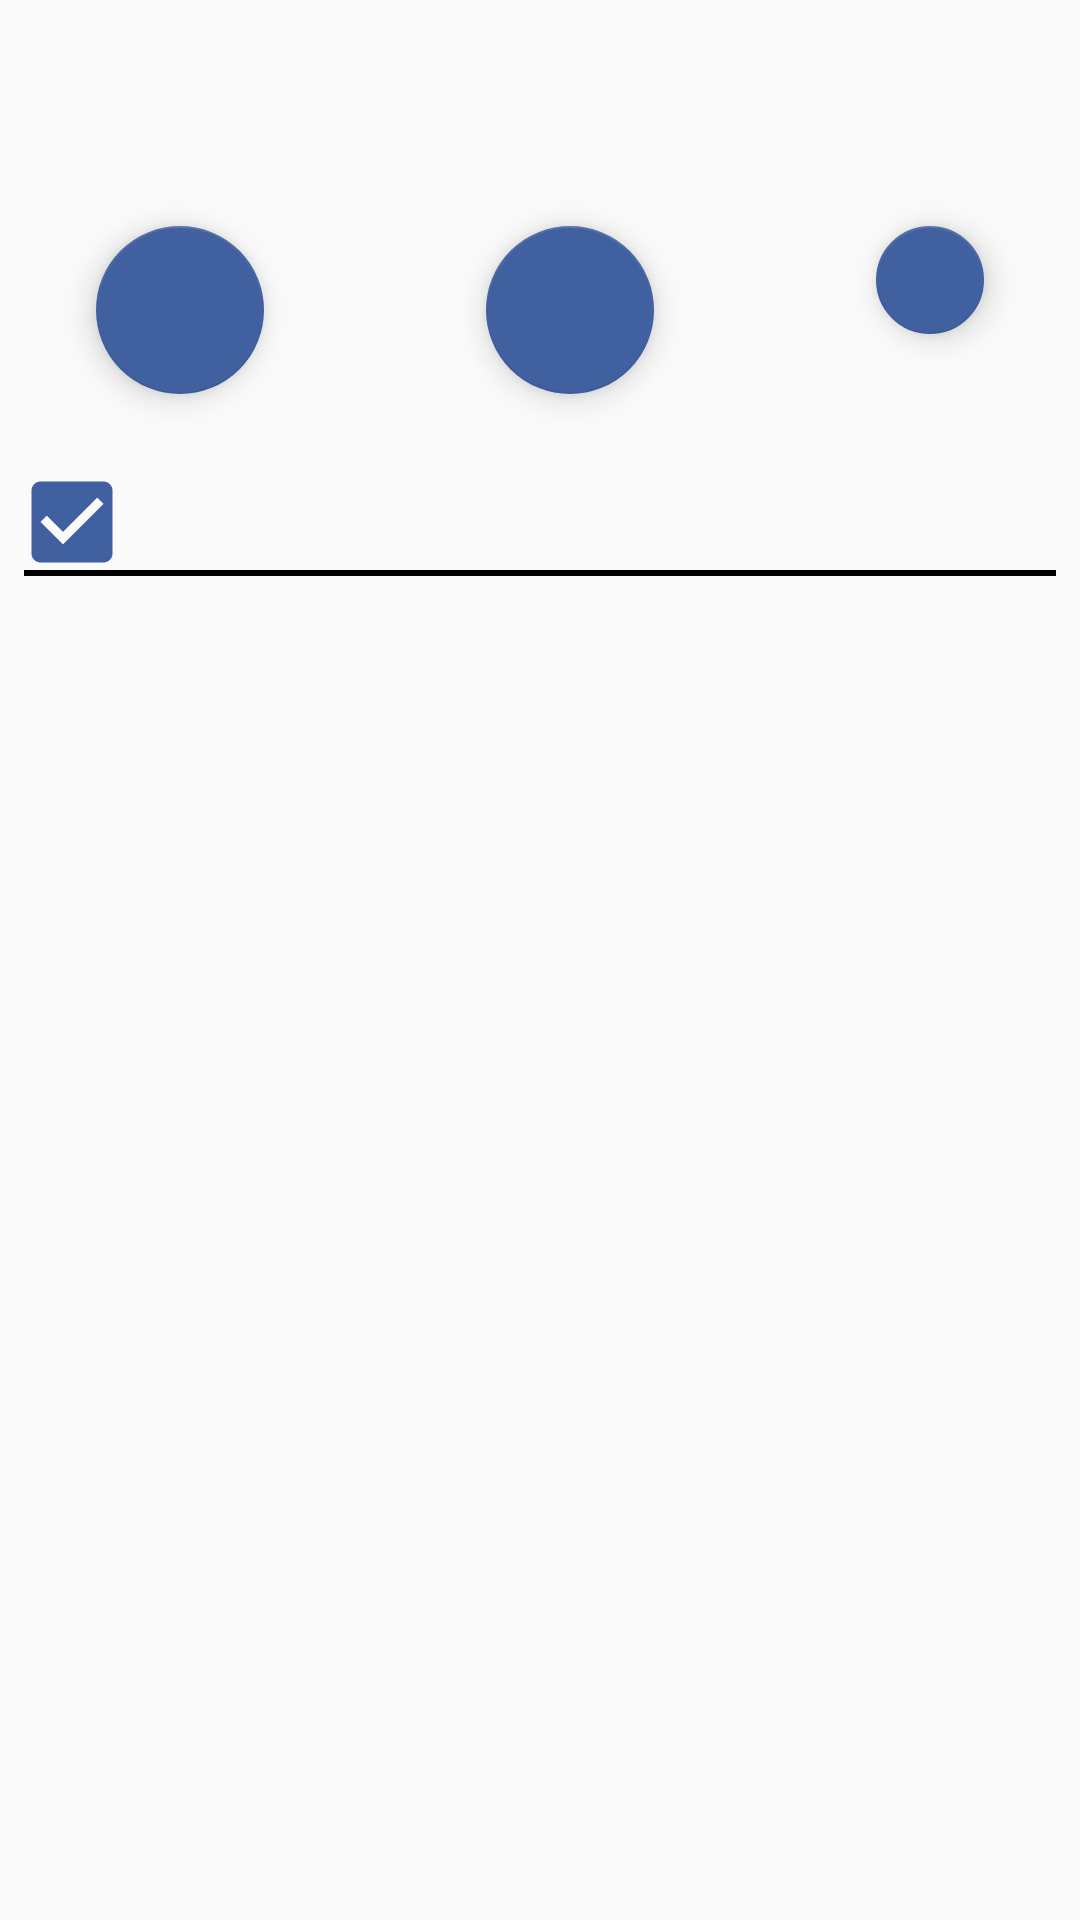

Layout XML and referenced resources for this Android screen:
<!-- AndroidManifest.xml: application theme AppTheme -->
<!-- res/layout/activity_calibrate.xml -->
<?xml version="1.0" encoding="utf-8"?>
<RelativeLayout xmlns:android="http://schemas.android.com/apk/res/android"
    android:id="@+id/root"
    android:layout_width="match_parent"
    android:layout_height="match_parent"
    android:paddingLeft="8dp"
    android:paddingRight="8dp"
    android:paddingTop="8dp"
    android:paddingBottom="8dp">
    <RelativeLayout
         android:layout_width="match_parent"
         android:layout_height="wrap_content"
         android:id="@+id/CalibrationLayout"
         android:layout_alignParentLeft="true">
         <include
             layout="@layout/save_calibration"
             android:id="@+id/current_save"
             android:layout_width="130dp"
             android:layout_height="150dp"/>
         <include
             layout="@layout/save_calibration"
             android:id="@+id/calibrated_save"
             android:layout_width="130dp"
             android:layout_height="150dp"
             android:layout_toRightOf="@+id/current_save"/>
         <include
             layout="@layout/save_calibration"
             android:id="@+id/default_save"
             android:layout_width="130dp"
             android:layout_height="150dp"
             android:layout_toRightOf="@+id/calibrated_save"/>
    </RelativeLayout>

    <RelativeLayout
        android:id="@+id/ListLayout"
        android:layout_width="match_parent"
        android:layout_height="match_parent"
        android:gravity="center_horizontal"
        android:layout_below="@+id/CalibrationLayout">
        <include
            layout="@layout/manual_checkbox_entry"
            android:id="@+id/listhead"
            android:layout_width="match_parent"
            android:layout_height="wrap_content"
            />
        <View
            android:layout_width="fill_parent"
            android:layout_height="2dip"
            android:background="#FF000000"
            android:id="@+id/hrule"
            android:layout_below="@id/listhead"/>

        <ListView
            android:id="@+id/checkbox_list"
            android:layout_width="match_parent"
            android:layout_height="wrap_content"
            android:layout_below="@id/hrule"/>
    </RelativeLayout>
</RelativeLayout>
<!-- res/layout/save_calibration.xml (included above) -->
<RelativeLayout xmlns:android="http://schemas.android.com/apk/res/android"
    xmlns:app="http://schemas.android.com/apk/res-auto"
    android:layout_width="wrap_content"
    android:layout_height="wrap_content"
    android:paddingLeft="8dp"
    android:paddingRight="8dp"
    android:paddingTop="8dp"
    android:paddingBottom="8dp">
    <TextView
        android:id="@+id/text"
        android:layout_width="match_parent"
        android:layout_height="wrap_content"
        android:text=""
        android:textColor="?attr/colorAccent"
        android:textSize="18sp" />
    <TextView
        android:id="@+id/data"
        android:layout_width="match_parent"
        android:layout_height="wrap_content"
        android:text=""
        android:textColor="?attr/colorAccent"
        android:textSize="14sp"
        android:layout_below="@+id/text" />
    <android.support.design.widget.FloatingActionButton
        android:id="@+id/fab"
        android:layout_width="wrap_content"
        android:layout_height="wrap_content"
        android:layout_margin="@dimen/fab_margin"
        app:srcCompat="@drawable/ic_save_alt"
        android:layout_below="@+id/data" />

</RelativeLayout>
<!-- res/layout/manual_checkbox_entry.xml (included above) -->
<?xml version="1.0" encoding="utf-8"?>
<RelativeLayout xmlns:android="http://schemas.android.com/apk/res/android"
    android:layout_width="fill_parent"
    android:layout_height="wrap_content"
    android:clickable="true" >
    <CheckBox
        android:id="@+id/check"
        android:layout_width="wrap_content"
        android:layout_height="wrap_content"
        android:focusable="false"
        android:checked="true"
        android:text=""
        android:scaleX="1.5"
        android:scaleY="1.5">
    </CheckBox>
    <TextView
        android:id="@+id/value"
        android:layout_width="50dp"
        android:layout_height="wrap_content"
        android:textSize="18sp"
        android:layout_toRightOf="@+id/check"/>
    <TextView
        android:id="@+id/calib_value"
        android:layout_width="50dp"
        android:layout_height="wrap_content"
        android:textSize="18sp"
        android:layout_toRightOf="@+id/value"/>
    <TextView
        android:id="@+id/default_value"
        android:layout_width="50dp"
        android:layout_height="wrap_content"
        android:textSize="18sp"
        android:layout_toRightOf="@+id/calib_value"/>

    <TextView
        android:id="@+id/time"
        android:layout_width="150dp"
        android:layout_height="wrap_content"
        android:textSize="18sp"
        android:layout_alignParentRight="true"/>

</RelativeLayout>
<!-- resources referenced by this layout -->
<resources>
  <dimen name="fab_margin">16dp</dimen>
  <style name="AppTheme" parent="Theme.AppCompat.Light.DarkActionBar">
          
          <item name="colorPrimary">@color/colorPrimary</item>
          <item name="colorPrimaryDark">@color/colorPrimaryDark</item>
          <item name="colorAccent">@color/colorAccent</item>
      </style>
  <color name="colorPrimary">#505050</color>
  <color name="colorPrimaryDark">#303030</color>
  <color name="colorAccent">#4060A0</color>
</resources>
